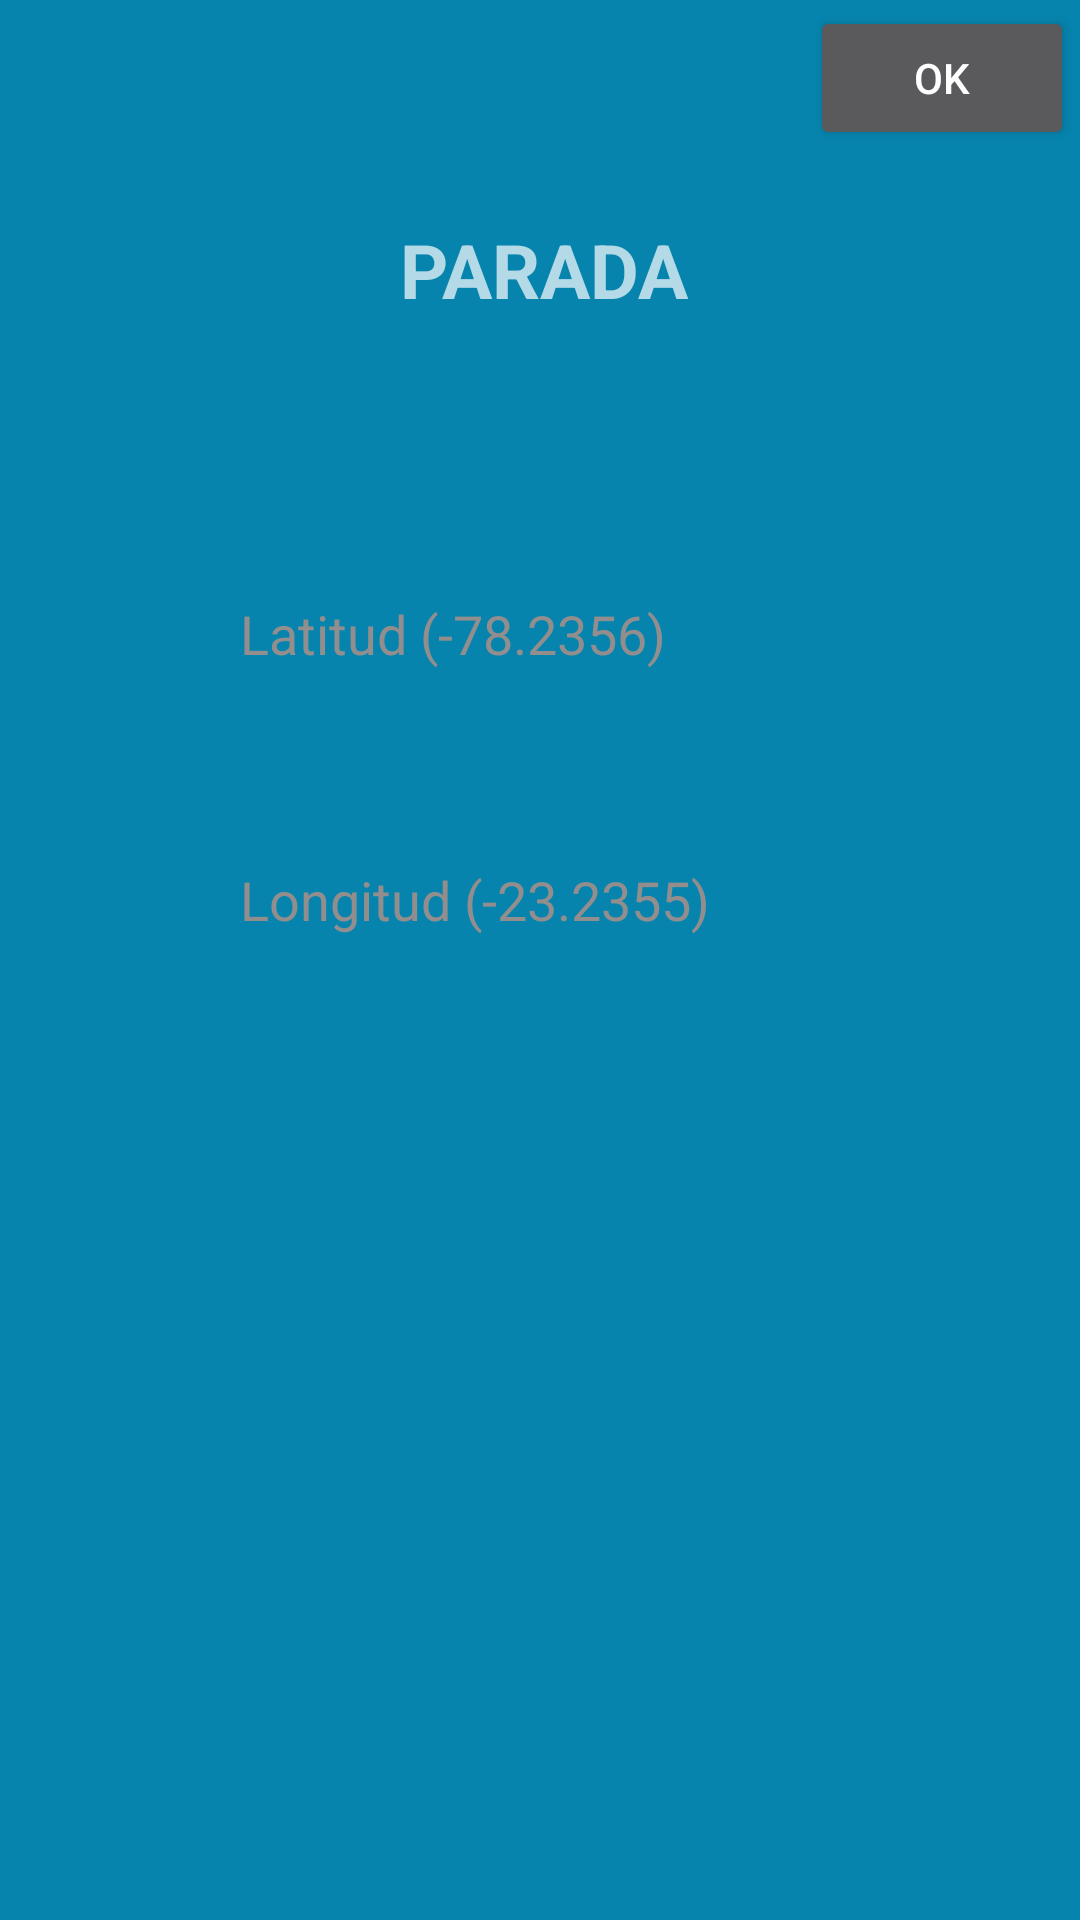

This screen was rendered from an Android layout file. Write that file and the resources it references.
<!-- AndroidManifest.xml: application theme Theme.AppCompat.NoActionBar -->
<!-- res/layout/custom_layout.xml -->
<?xml version="1.0" encoding="utf-8"?>
<RelativeLayout xmlns:android="http://schemas.android.com/apk/res/android"
    android:id="@+id/rl_custom_layout"
    android:layout_width="match_parent"
    android:layout_height="match_parent"
    android:background="#0684AD"
    android:padding="2dp">

    <Button
        android:id="@+id/btn_cerrar"
        android:layout_width="wrap_content"
        android:layout_height="wrap_content"
        android:layout_alignParentEnd="true"
        android:layout_alignParentRight="true"
        android:gravity="center"
        android:text="ok" />

    <EditText
        android:id="@+id/etxt_nueva_latitud"
        android:layout_width="wrap_content"
        android:layout_height="wrap_content"
        android:layout_below="@+id/txt_parada"
        android:layout_alignParentStart="true"
        android:layout_alignParentEnd="true"
        android:layout_marginStart="63dp"
        android:layout_marginTop="68dp"
        android:layout_marginEnd="63dp"
        android:background="@drawable/button"
        android:ems="10"
        android:hint="Latitud (-78.2356)"
        android:inputType="textPersonName"
        android:padding="15dp"
        android:textColor="#F80E0D0D"
        android:textColorHint="#928E8D" />

    <EditText
        android:id="@+id/etxt_nueva_longitud"
        android:layout_width="wrap_content"
        android:layout_height="wrap_content"
        android:layout_below="@+id/etxt_nueva_latitud"
        android:layout_alignBottom="@+id/miChildView"
        android:layout_alignParentStart="true"
        android:layout_alignParentEnd="true"
        android:layout_marginStart="63dp"
        android:layout_marginTop="35dp"
        android:layout_marginEnd="63dp"
        android:layout_marginBottom="36dp"
        android:background="@drawable/button"
        android:hint="Longitud (-23.2355)"
        android:padding="15dp"
        android:textColor="#F80E0D0D"
        android:textColorHint="#928E8D" />

    <TextView
        android:id="@+id/txt_parada"
        android:layout_width="126dp"
        android:layout_height="52dp"
        android:layout_alignParentStart="true"
        android:layout_alignParentTop="true"
        android:layout_alignParentEnd="true"
        android:layout_marginStart="111dp"
        android:layout_marginTop="62dp"
        android:layout_marginEnd="108dp"
        android:gravity="center"
        android:text="PARADA"
        android:textAlignment="center"
        android:textSize="25sp"
        android:textStyle="bold" />

    <View
        android:id="@+id/miChildView"
        android:layout_width="337dp"
        android:layout_height="361dp"
        android:layout_alignParentStart="true"
        android:layout_alignParentTop="true"
        android:layout_alignParentEnd="true"
        android:layout_marginStart="0dp"
        android:layout_marginTop="0dp"
        android:layout_marginEnd="0dp" />
</RelativeLayout>
<!-- resources referenced by this layout -->
<resources>

</resources>
